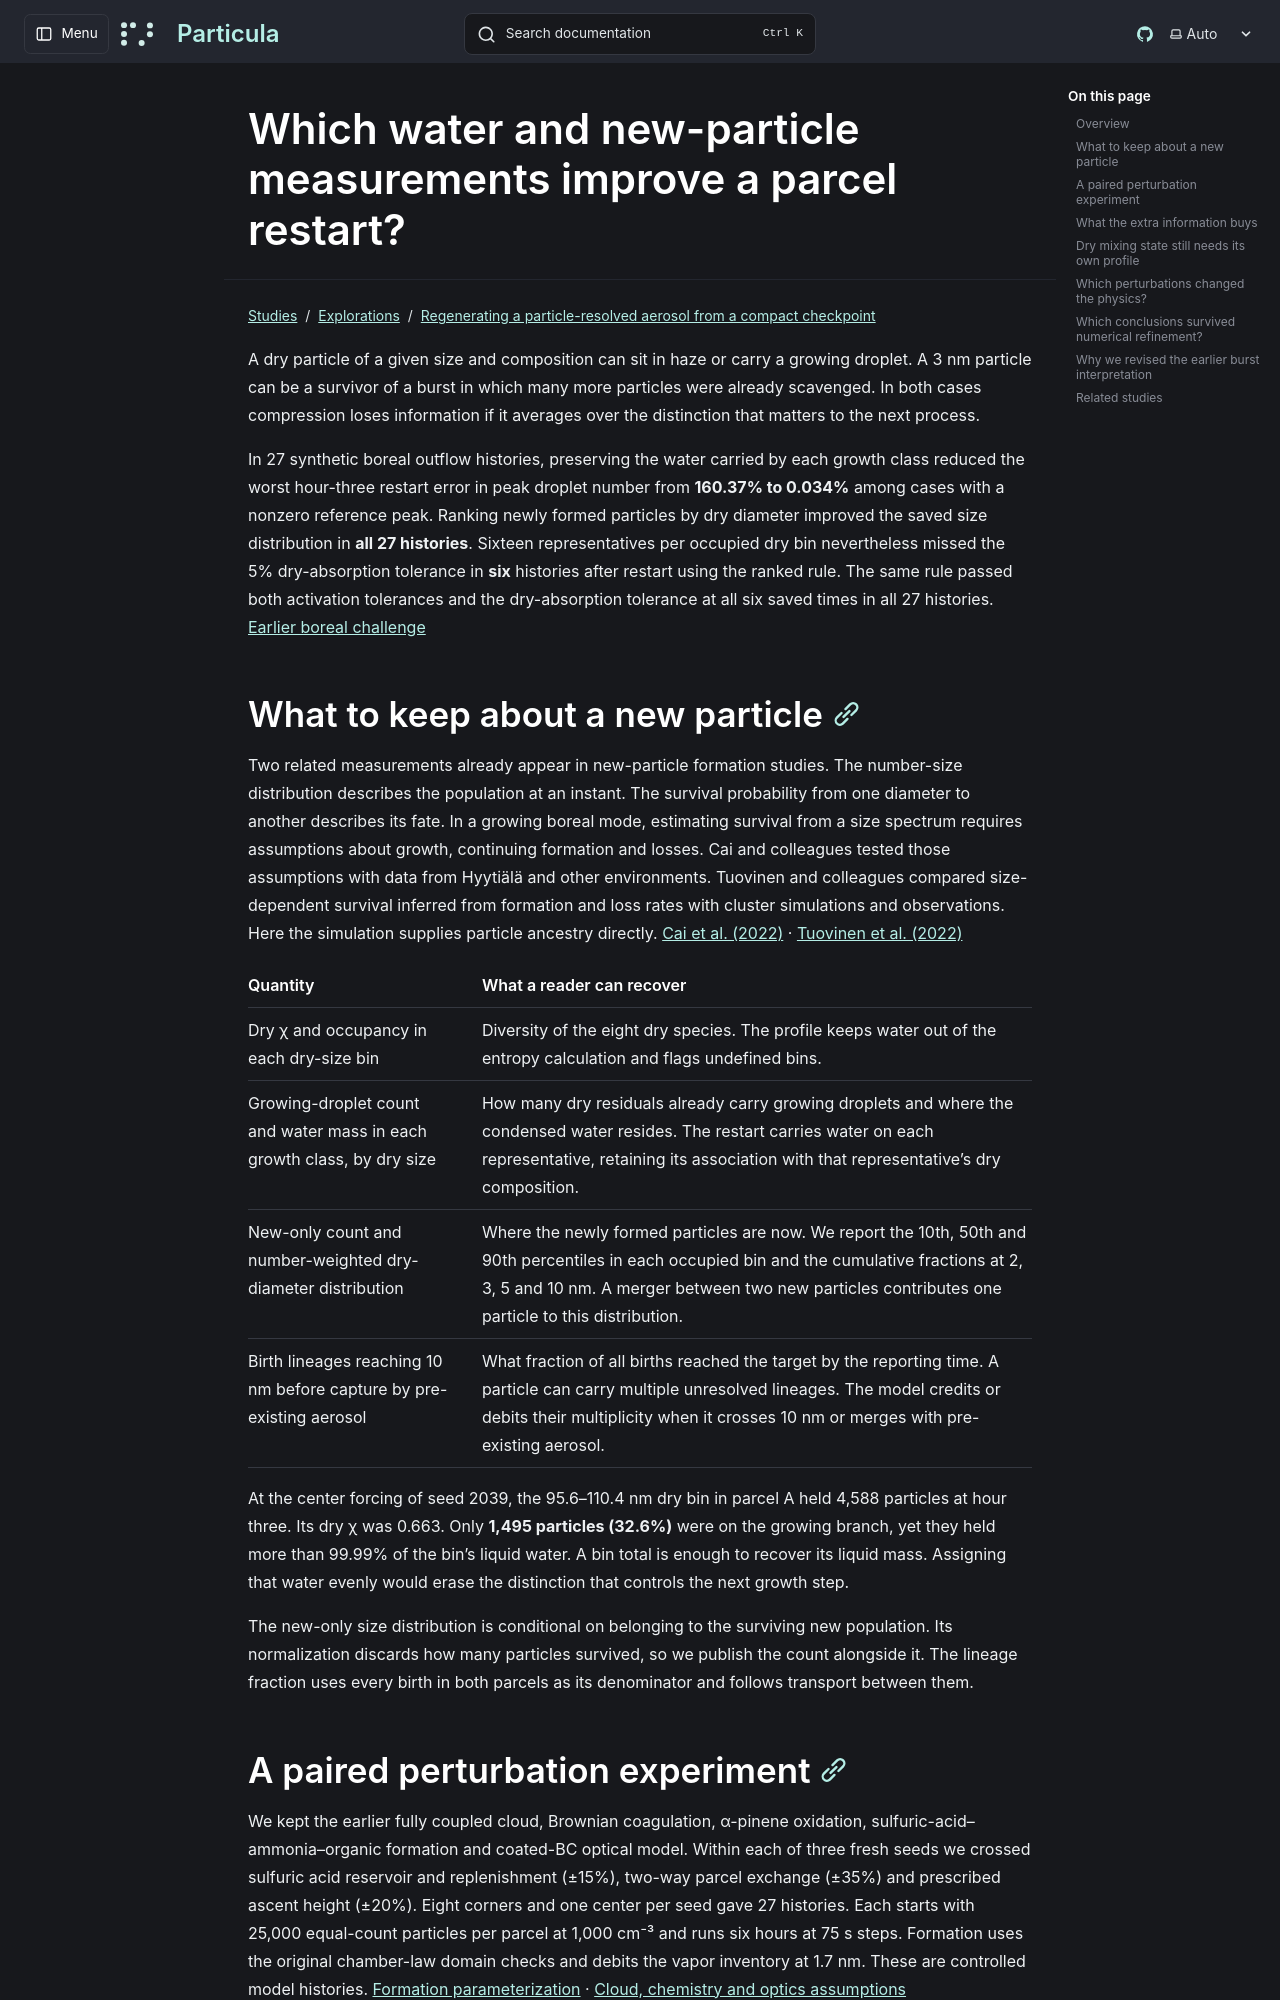

repository: uncscode/particula · page: studies/explorations/parcel-composition/stage-two/index.html · generator: mkdocs

# Which water and new-particle measurements improve a parcel restart?

A dry particle of a given size and composition can sit in haze or carry a growing droplet. A 3 nm particle can be a survivor of a burst in which many more particles were already scavenged. In both cases compression loses information if it averages over the distinction that matters to the next process.

In 27 synthetic boreal outflow histories, preserving the water carried by each growth class reduced the worst hour-three restart error in peak droplet number from **160.37% to 0.034%** among cases with a nonzero reference peak. Ranking newly formed particles by dry diameter improved the saved size distribution in **all 27 histories**. Sixteen representatives per occupied dry bin nevertheless missed the 5% dry-absorption tolerance in **six** histories after restart using the ranked rule. The same rule passed both activation tolerances and the dry-absorption tolerance at all six saved times in all 27 histories. [Earlier boreal challenge](boreal-challenge.md)

## What to keep about a new particle

Two related measurements already appear in new-particle formation studies. The number-size distribution describes the population at an instant. The survival probability from one diameter to another describes its fate. In a growing boreal mode, estimating survival from a size spectrum requires assumptions about growth, continuing formation and losses. Cai and colleagues tested those assumptions with data from Hyytiälä and other environments. Tuovinen and colleagues compared size-dependent survival inferred from formation and loss rates with cluster simulations and observations. Here the simulation supplies particle ancestry directly. [Cai et al. (2022)](https://acp.copernicus.org/articles/22/14571/2022/) · [Tuovinen et al. (2022)](https://acp.copernicus.org/articles/22/15071/2022/)

| Quantity | What a reader can recover |
| --- | --- |
| Dry χ and occupancy in each dry-size bin | Diversity of the eight dry species. The profile keeps water out of the entropy calculation and flags undefined bins. |
| Growing-droplet count and water mass in each growth class, by dry size | How many dry residuals already carry growing droplets and where the condensed water resides. The restart carries water on each representative, retaining its association with that representative's dry composition. |
| New-only count and number-weighted dry-diameter distribution | Where the newly formed particles are now. We report the 10th, 50th and 90th percentiles in each occupied bin and the cumulative fractions at 2, 3, 5 and 10 nm. A merger between two new particles contributes one particle to this distribution. |
| Birth lineages reaching 10 nm before capture by pre-existing aerosol | What fraction of all births reached the target by the reporting time. A particle can carry multiple unresolved lineages. The model credits or debits their multiplicity when it crosses 10 nm or merges with pre-existing aerosol. |

At the center forcing of seed 2039, the 95.6–110.4 nm dry bin in parcel A held 4,588 particles at hour three. Its dry χ was 0.663. Only **1,495 particles (32.6%)** were on the growing branch, yet they held more than 99.99% of the bin’s liquid water. A bin total is enough to recover its liquid mass. Assigning that water evenly would erase the distinction that controls the next growth step.

The new-only size distribution is conditional on belonging to the surviving new population. Its normalization discards how many particles survived, so we publish the count alongside it. The lineage fraction uses every birth in both parcels as its denominator and follows transport between them.
